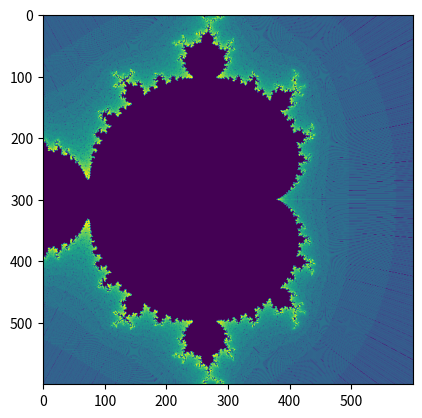

This figure's Python source:
import matplotlib.pylab as plt
import math 

window_size = 600
zoom = 1
center = window_size/2
atoms=[]
mat = []

for y in range(window_size):
    mat.append([])
    for x in range(window_size):
        mat[y].append(0)
       
        dx = (x-center )/(zoom*center)
        dy = (y-center )/(zoom*center)
        a = dx
        b = dy
        
        for t in range(30):
            d = (a*a)-(b*b)+dx
            b = 2*(a*b)+dy
            a = d
            H = d > 200
            if(H==True):
                mat[y][x] = t
plt.imshow(mat)
plt.show()